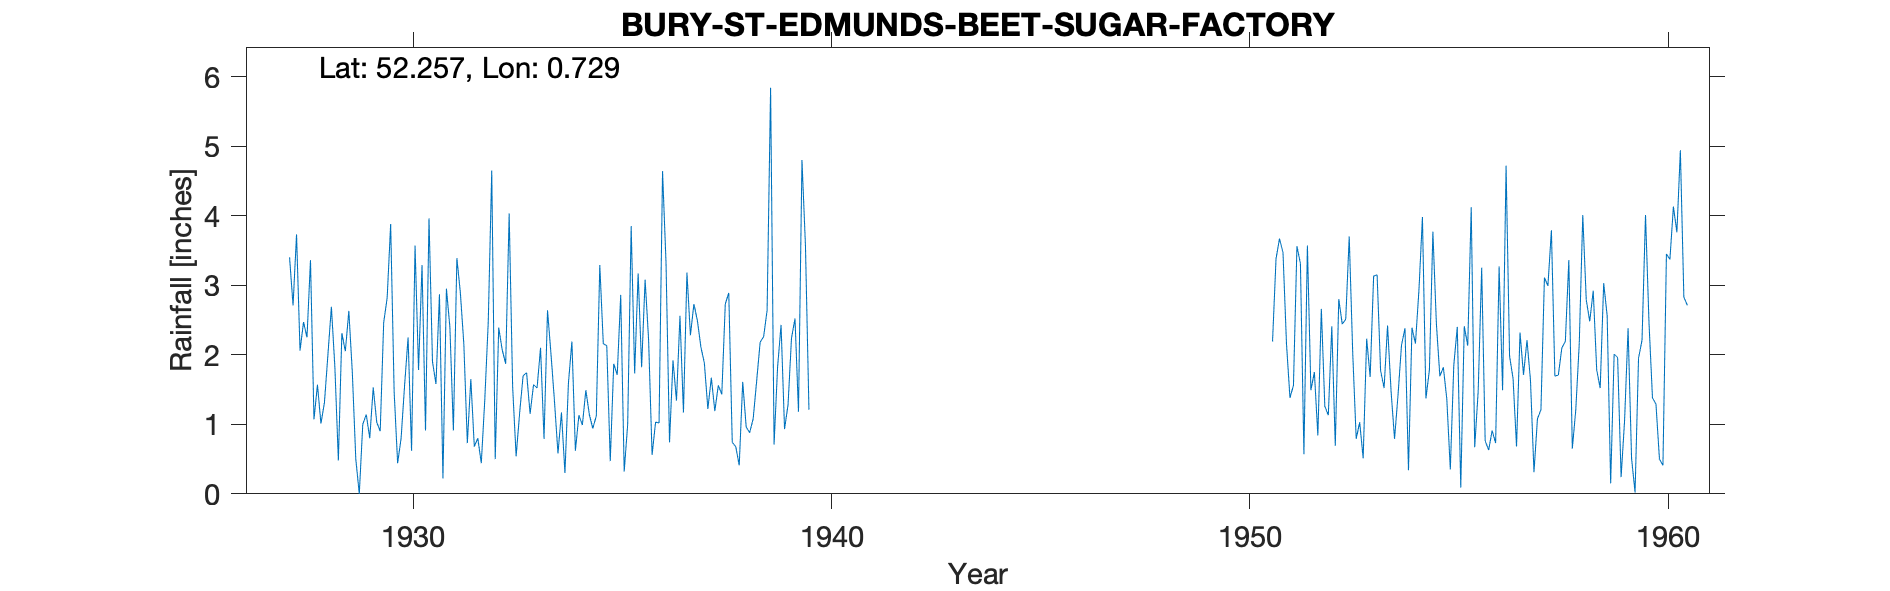

The data file committed next to this chart (first rows):
BURY-ST-EDMUNDS-BEET-SUGAR-FACTORY, , , , , , , , , , , , , , , , , , , , , , , 
Grid ref, TL863656, Long, 0.729, Lat, 52.26, Elevation, 160, ft, , , , , , , , , , , , , , , 
Station no, 1391, , , , , , , , , , , , , , , , , , , , , , 
, 1920, 1921, 1922, 1923, 1924, 1925, 1926, 1927, 1928, 1929, 1930, 1931, 1932, 1933, 1934, 1935, 1936, 1937, 1938, 1939, 1940, 1941, 1942
January, , , , , , , , , 3.36, 1.75, 1.47, 1.58, 0.8, 1.16, 1.17, 2.16, 3.08, 3.18, 2.89, 5.84, , , 
February, , , , , , , , , 1.07, 0.5, 0.44, 2.87, 0.44, 1.7, 0.3, 2.13, 2.22, 2.28, 0.74, 0.71, , , 
March, , , , , , , , , 1.57, 0, 0.8, 0.22, 1.35, 1.74, 1.59, 0.47, 0.56, 2.73, 0.68, 1.82, , , 
April, , , , , , , , , 1.01, 1, 1.56, 2.95, 2.47, 1.15, 2.19, 1.87, 1.03, 2.49, 0.41, 2.43, , , 
May, , , , , , , , , 1.31, 1.14, 2.25, 2.39, 4.65, 1.57, 0.62, 1.71, 1.02, 2.11, 1.61, 0.93, , , 
June, , , , , , , , , 2, 0.8, 0.62, 0.91, 0.5, 1.52, 1.13, 2.86, 4.64, 1.88, 0.96, 1.28, , , 
July, , , , , , , , 3.4, 2.69, 1.53, 3.57, 3.39, 2.39, 2.1, 0.99, 0.32, 3.32, 1.22, 0.88, 2.24, , , 
August, , , , , , , , 2.71, 1.82, 1.03, 1.78, 2.89, 2.07, 0.79, 1.49, 1, 0.74, 1.67, 1.08, 2.52, , , 
September, , , , , , , , 3.73, 0.48, 0.9, 3.29, 2.15, 1.87, 2.64, 1.14, 3.85, 1.92, 1.19, 1.62, 1.18, , , 
October, , , , , , , , 2.06, 2.31, 2.46, 0.91, 0.73, 4.03, 2.01, 0.94, 1.73, 1.34, 1.56, 2.18, 4.8, , , 
November, , , , , , , , 2.47, 2.05, 2.82, 3.96, 1.65, 1.53, 1.33, 1.12, 3.17, 2.56, 1.43, 2.26, 3.57, , , 
December, , , , , , , , 2.25, 2.63, 3.88, 1.9, 0.68, 0.54, 0.58, 3.29, 1.82, 1.17, 2.73, 2.64, 1.21, , , 
Total, , , , , , , , , 22.3, 17.81, 22.55, 22.41, 22.64, 18.29, 15.97, 23.09, 23.6, 24.47, 17.95, 28.53, , , 
